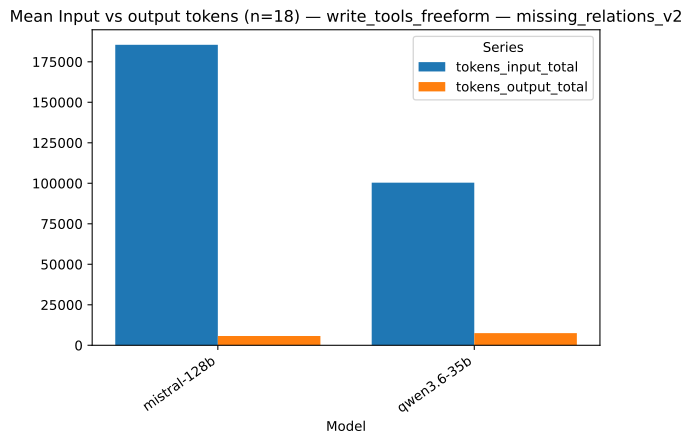

The data file committed next to this chart (first rows):
strategy, model, series, value, n
write_tools_freeform, mistral-128b, tokens_input_total, 185492, 18
write_tools_freeform, qwen3.6-35b, tokens_input_total, 100393, 18
write_tools_freeform, mistral-128b, tokens_output_total, 5718, 18
write_tools_freeform, qwen3.6-35b, tokens_output_total, 7496, 18
